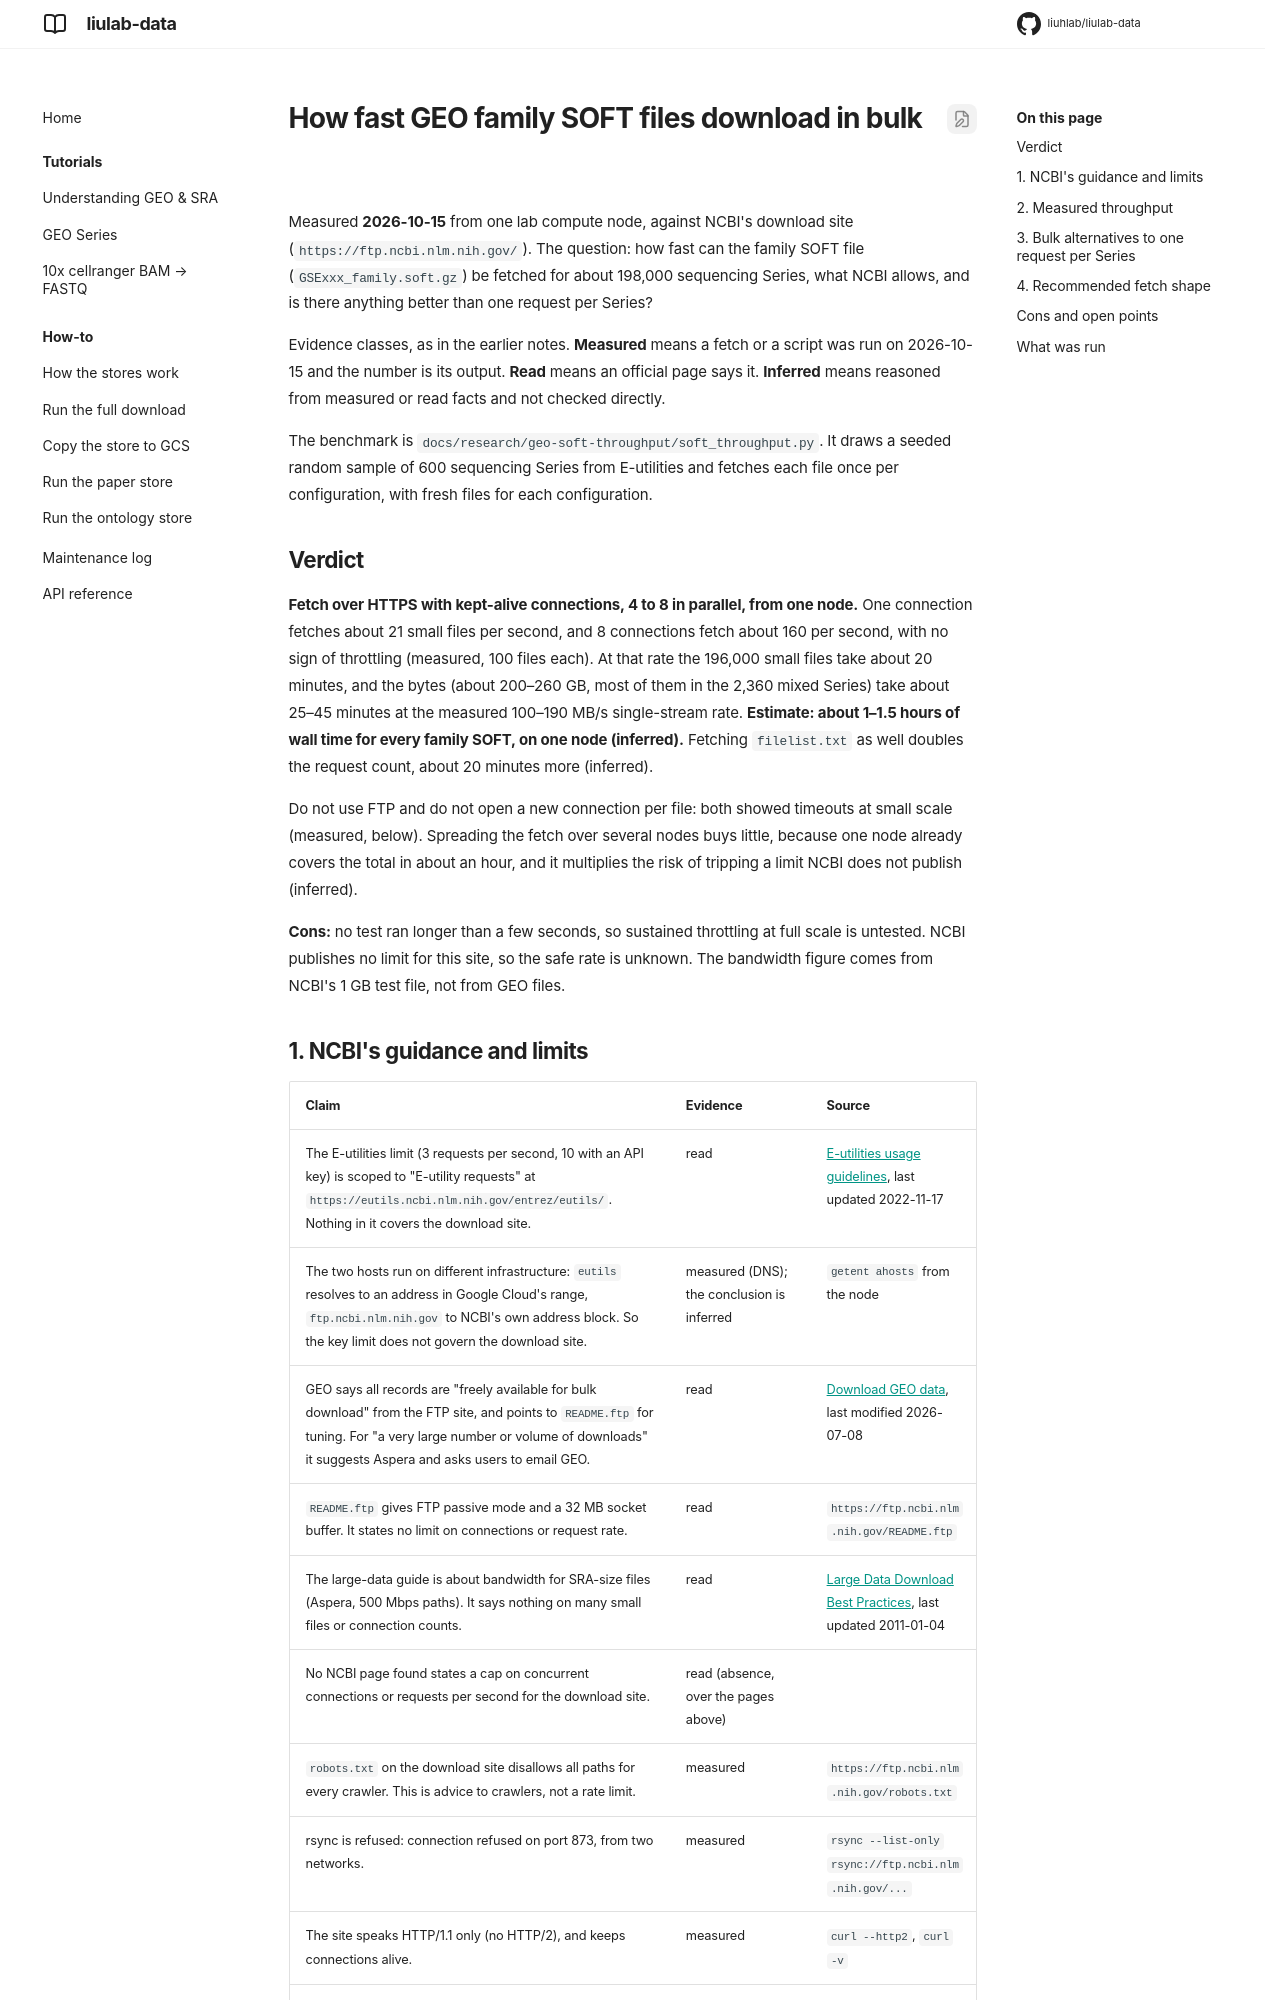

repository: liuhlab/liulab-data · page: research/geo-soft-throughput/index.html · generator: mkdocs

---
search:
  exclude: true
---

# How fast GEO family SOFT files download in bulk

Measured **2026-10-15** from one lab compute node, against NCBI's download site
(`https://ftp.ncbi.nlm.nih.gov/`). The question: how fast can the family SOFT file
(`GSExxx_family.soft.gz`) be fetched for about 198,000 sequencing Series, what NCBI allows,
and is there anything better than one request per Series?

Evidence classes, as in the earlier notes. **Measured** means a fetch or a script was run on
2026-10-15 and the number is its output. **Read** means an official page says it.
**Inferred** means reasoned from measured or read facts and not checked directly.

The benchmark is `docs/research/geo-soft-throughput/soft_throughput.py`. It draws a seeded random sample of 600
sequencing Series from E-utilities and fetches each file once per configuration, with fresh
files for each configuration.

## Verdict

**Fetch over HTTPS with kept-alive connections, 4 to 8 in parallel, from one node.** One
connection fetches about 21 small files per second, and 8 connections fetch about 160 per
second, with no sign of throttling (measured, 100 files each). At that rate the 196,000 small
files take about 20 minutes, and the bytes (about 200–260 GB, most of them in the 2,360 mixed
Series) take about 25–45 minutes at the measured 100–190 MB/s single-stream rate. **Estimate:
about 1–1.5 hours of wall time for every family SOFT, on one node (inferred).** Fetching
`filelist.txt` as well doubles the request count, about 20 minutes more (inferred).

Do not use FTP and do not open a new connection per file: both showed timeouts at small scale
(measured, below). Spreading the fetch over several nodes buys little, because one node already
covers the total in about an hour, and it multiplies the risk of tripping a limit NCBI does not
publish (inferred).

**Cons:** no test ran longer than a few seconds, so sustained throttling at full scale is
untested. NCBI publishes no limit for this site, so the safe rate is unknown. The bandwidth
figure comes from NCBI's 1 GB test file, not from GEO files.
